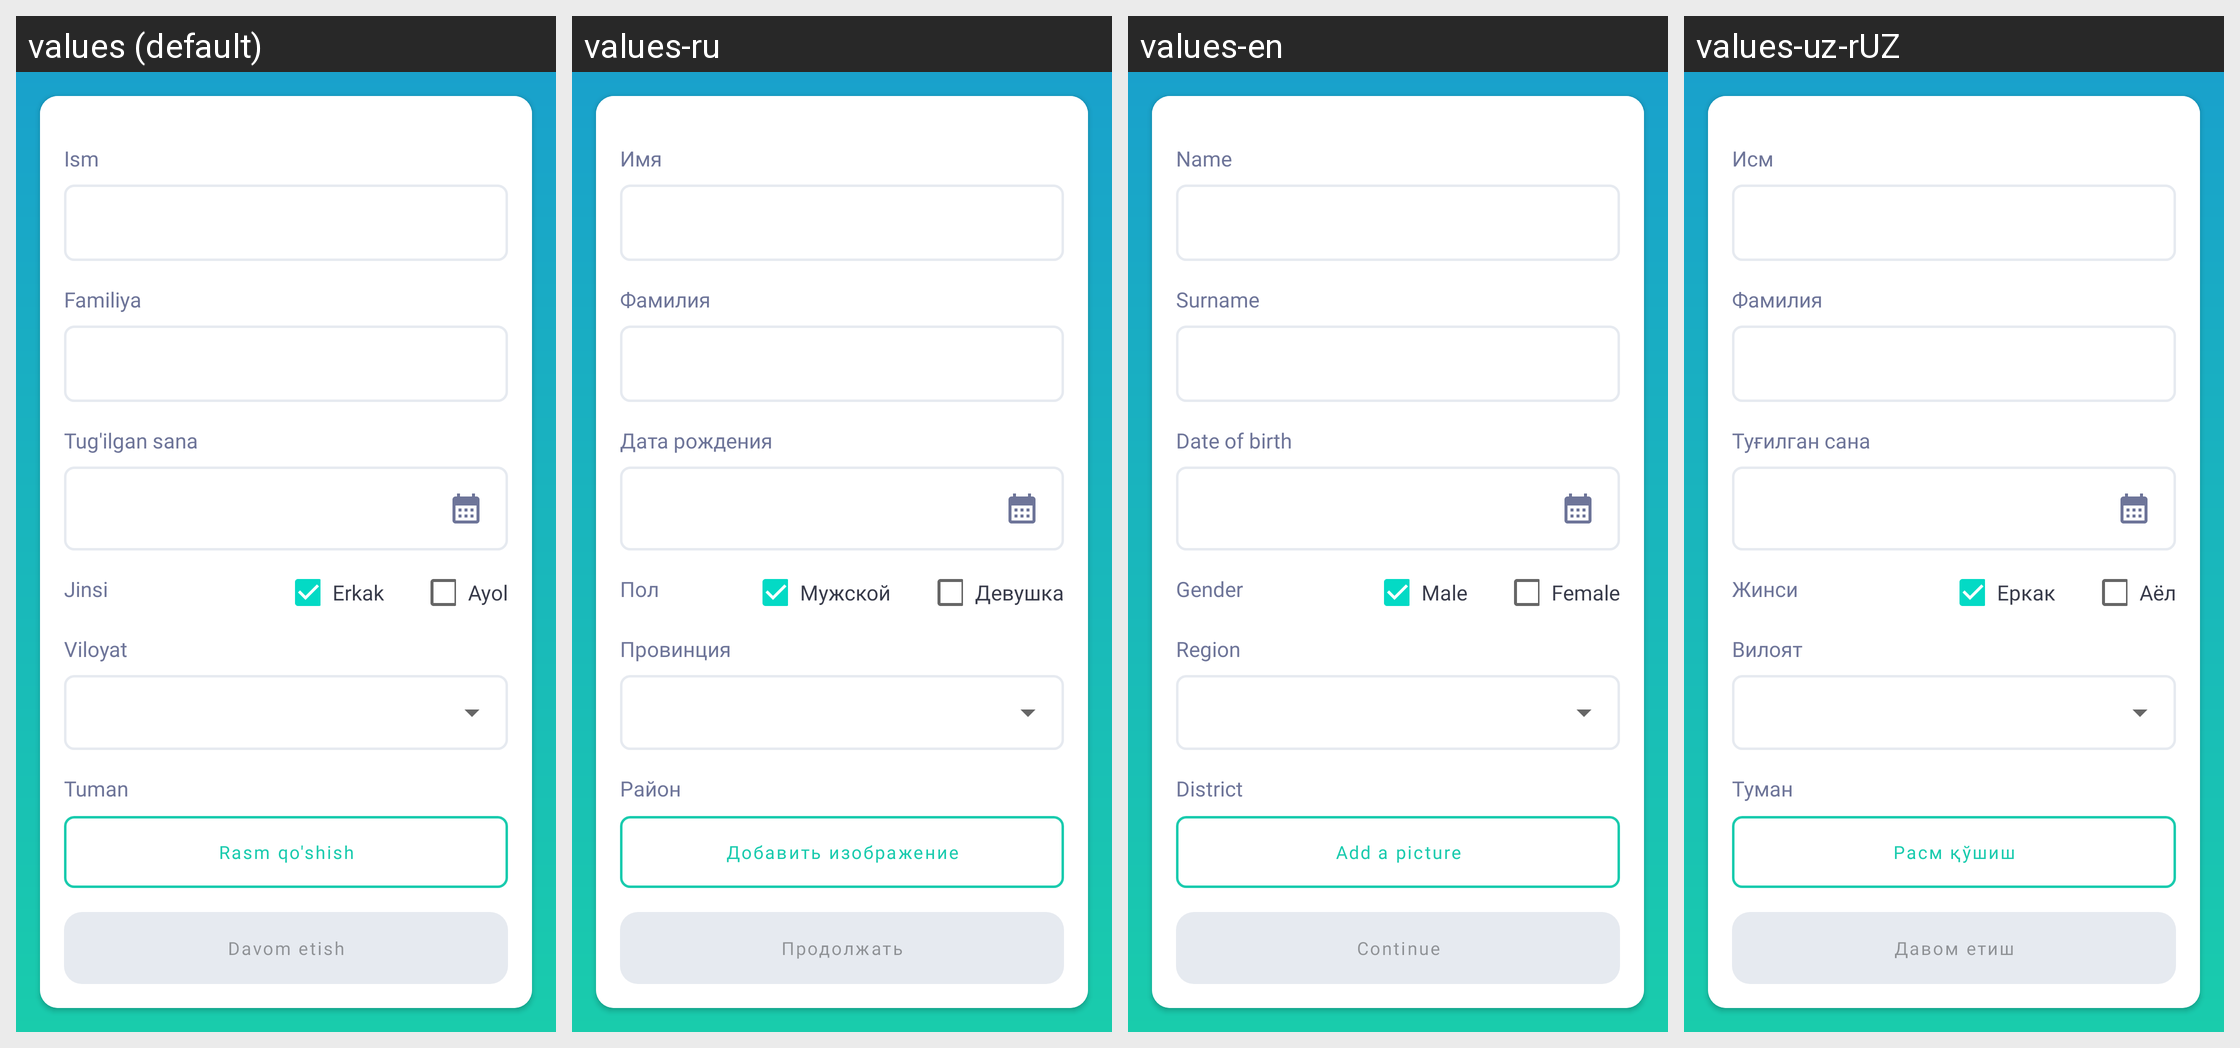

Strings drawn on this Android screen and how each of the app's shown locales translates them:
Android screen res/layout/screen_profile_info.xml rendered under 4 locales, left to right: values (default), values-ru, values-en, values-uz-rUZ. Device: Nexus 5 (rendered at 1080×1920; each locale shown at half size, 540×960, under a caption strip naming it); theme Theme.SafeMe.
Strings drawn on this screen, with the default value and each locale's value (text and hints the layout hard-codes, and strings that could not be matched under every locale, appear in the picture but are not listed):

first_name
  values: Ism
  values-ru: Имя
  values-en: Name
  values-uz-rUZ: Исм

last_name
  values: Familiya
  values-ru: Фамилия
  values-en: Surname
  values-uz-rUZ: Фамилия

date_of_birth
  values: Tug'ilgan sana
  values-ru: Дата рождения
  values-en: Date of birth
  values-uz-rUZ: Туғилган сана

gender
  values: Jinsi
  values-ru: Пол
  values-en: Gender
  values-uz-rUZ: Жинси

man
  values: Erkak
  values-ru: Мужской
  values-en: Male
  values-uz-rUZ: Еркак

woman
  values: Ayol
  values-ru: Девушка
  values-en: Female
  values-uz-rUZ: Aёл

region
  values: Viloyat
  values-ru: Провинция
  values-en: Region
  values-uz-rUZ: Вилоят

district
  values: Tuman
  values-ru: Район
  values-en: District
  values-uz-rUZ: Туман

add_image
  values: Rasm qo'shish
  values-ru: Добавить изображение
  values-en: Add a picture
  values-uz-rUZ: Расм қўшиш

continuee
  values: Davom etish
  values-ru: Продолжать
  values-en: Continue
  values-uz-rUZ: Давом етиш
